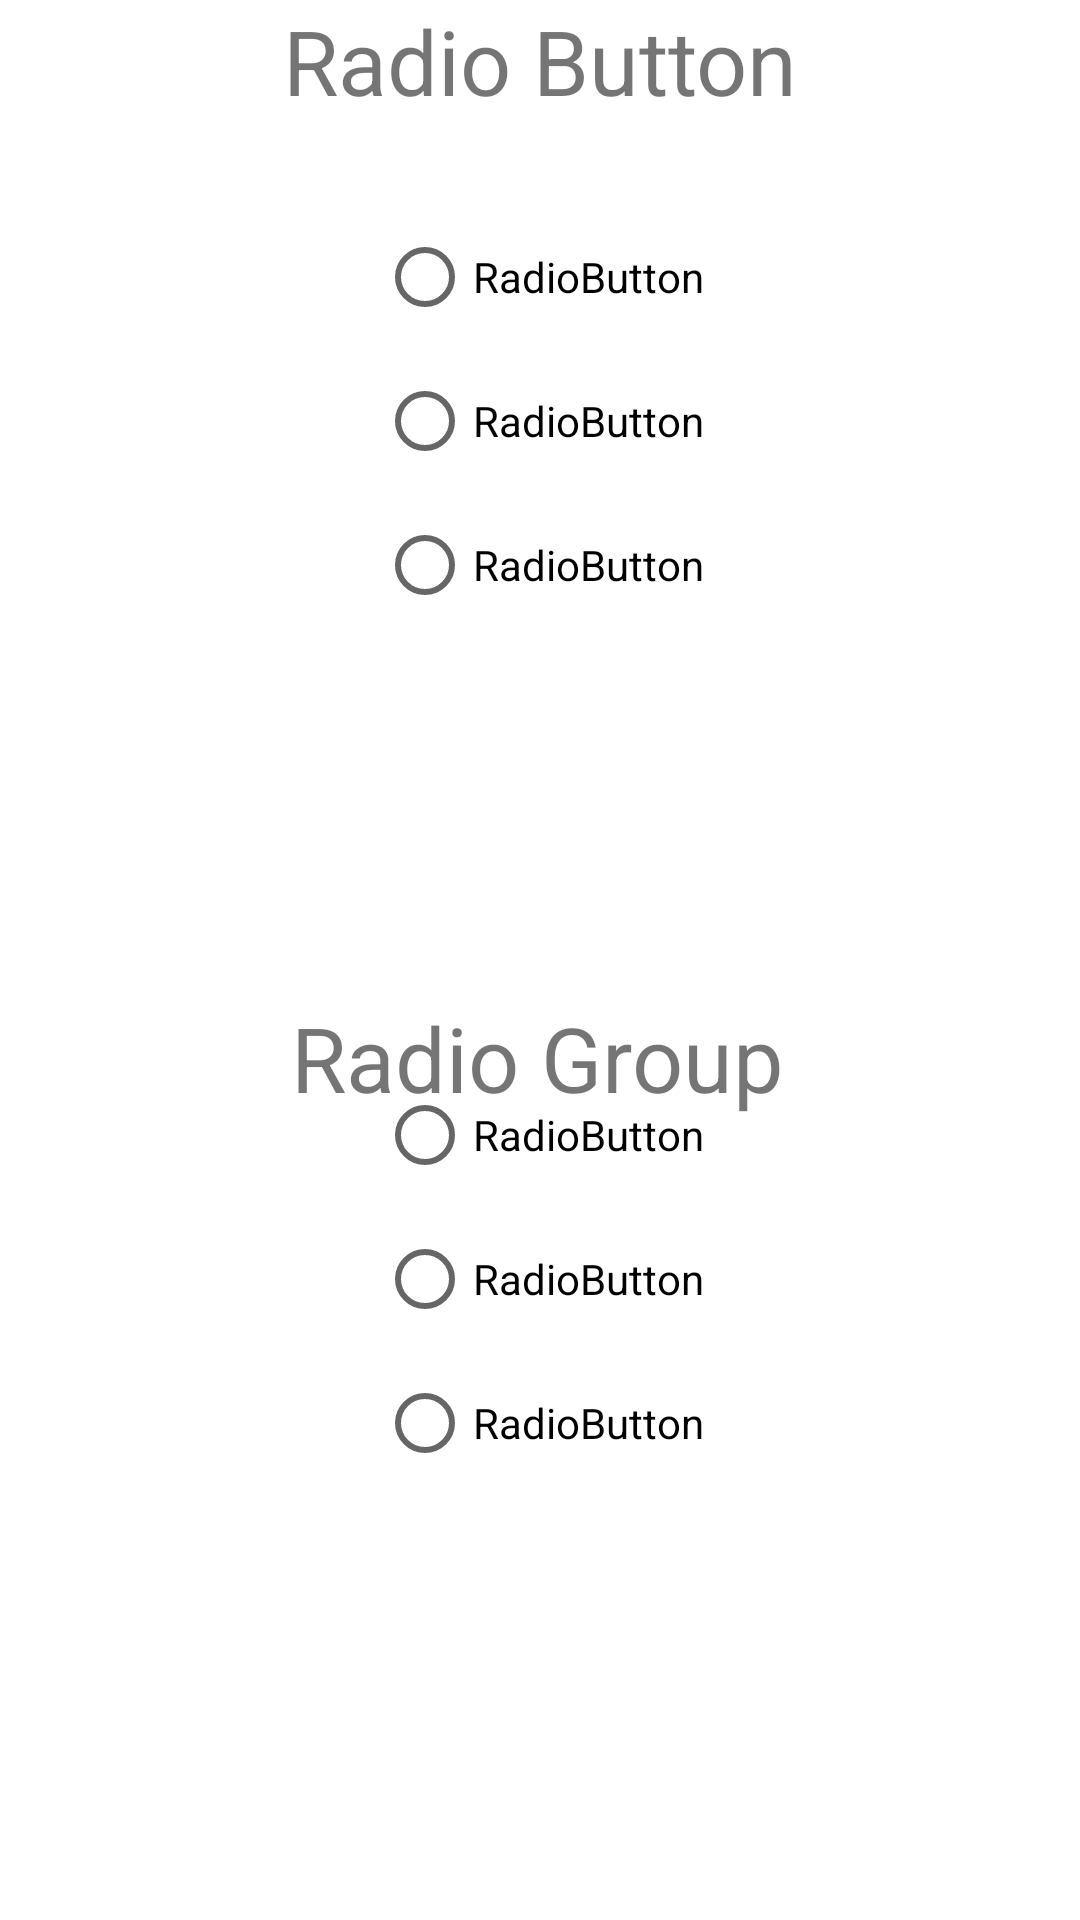

Reconstruct the res/layout file that produces this screen, plus the resources it refers to.
<!-- AndroidManifest.xml: application theme Theme.AndroidWidgets -->
<!-- res/layout/activity_radio_button.xml -->
<?xml version="1.0" encoding="utf-8"?>
<androidx.constraintlayout.widget.ConstraintLayout xmlns:android="http://schemas.android.com/apk/res/android"
    xmlns:app="http://schemas.android.com/apk/res-auto"
    xmlns:tools="http://schemas.android.com/tools"
    android:layout_width="match_parent"
    android:layout_height="match_parent"
    tools:context=".RadioButton">


    <TextView
        android:id="@+id/textView2"
        android:layout_width="wrap_content"
        android:layout_height="wrap_content"
        android:textSize="30dp"
        android:text="Radio Button"
        app:layout_constraintEnd_toEndOf="parent"
        app:layout_constraintStart_toStartOf="parent"
        app:layout_constraintTop_toTopOf="parent" />

    <RadioButton
        android:id="@+id/radioButton"
        android:layout_width="wrap_content"
        android:layout_height="wrap_content"
        android:layout_marginTop="28dp"
        android:text="RadioButton"
        app:layout_constraintEnd_toEndOf="parent"
        app:layout_constraintStart_toStartOf="parent"
        app:layout_constraintTop_toBottomOf="@+id/textView2" />

    <RadioButton
        android:id="@+id/radioButton2"
        android:layout_width="wrap_content"
        android:layout_height="wrap_content"
        android:text="RadioButton"
        app:layout_constraintEnd_toEndOf="@+id/radioButton"
        app:layout_constraintStart_toStartOf="@+id/radioButton"
        app:layout_constraintTop_toBottomOf="@+id/radioButton" />

    <RadioButton
        android:id="@+id/radioButton3"
        android:layout_width="wrap_content"
        android:layout_height="wrap_content"
        android:text="RadioButton"
        app:layout_constraintStart_toStartOf="@+id/radioButton2"
        app:layout_constraintTop_toBottomOf="@+id/radioButton2" />

    <TextView
        android:layout_width="wrap_content"
        android:layout_height="wrap_content"
        android:layout_marginTop="120dp"
        android:text="Radio Group"
        android:textSize="30dp"
        app:layout_constraintEnd_toEndOf="parent"
        app:layout_constraintHorizontal_bias="0.497"
        app:layout_constraintStart_toStartOf="parent"
        app:layout_constraintTop_toBottomOf="@+id/radioButton3" />

    <RadioGroup
        android:layout_width="wrap_content"
        android:layout_height="wrap_content"
        app:layout_constraintBottom_toBottomOf="parent"
        app:layout_constraintEnd_toEndOf="parent"
        app:layout_constraintStart_toStartOf="parent"
        app:layout_constraintTop_toBottomOf="@+id/radioButton3" >


        <RadioButton
            android:id="@+id/radioButton"
            android:layout_width="wrap_content"
            android:layout_height="wrap_content"
            android:text="RadioButton"
            app:layout_constraintEnd_toEndOf="parent"
            app:layout_constraintStart_toStartOf="parent"
            app:layout_constraintTop_toTopOf="parent" />

        <RadioButton
            android:id="@+id/radioButton2"
            android:layout_width="wrap_content"
            android:layout_height="wrap_content"
            android:text="RadioButton"
            app:layout_constraintEnd_toEndOf="@+id/radioButton"
            app:layout_constraintStart_toStartOf="@+id/radioButton"
            app:layout_constraintTop_toBottomOf="@+id/radioButton" />

        <RadioButton
            android:id="@+id/radioButton3"
            android:layout_width="wrap_content"
            android:layout_height="wrap_content"
            android:text="RadioButton"
            app:layout_constraintStart_toStartOf="@+id/radioButton2"
            app:layout_constraintTop_toBottomOf="@+id/radioButton2" />


    </RadioGroup>
</androidx.constraintlayout.widget.ConstraintLayout>
<!-- resources referenced by this layout -->
<resources>
  <style name="Theme.AndroidWidgets" parent="Theme.MaterialComponents.DayNight.NoActionBar">
          
          <item name="colorPrimary">@color/purple_500</item>
          <item name="colorPrimaryVariant">@color/purple_700</item>
          <item name="colorOnPrimary">@color/white</item>
          
          <item name="colorSecondary">@color/teal_200</item>
          <item name="colorSecondaryVariant">@color/teal_700</item>
          <item name="colorOnSecondary">@color/black</item>
          
          <item name="android:statusBarColor">?attr/colorPrimaryVariant</item>
          
      </style>
  <!-- not gathered from this repository: default colours our renderer supplied (Android Studio template values) -->
  <color name="purple_500">#FF6200EE</color>
  <color name="purple_700">#FF3700B3</color>
  <color name="teal_200">#FF03DAC5</color>
  <color name="teal_700">#FF018786</color>
  <color name="black">#FF000000</color>
  <color name="white">#FFFFFFFF</color>
</resources>
